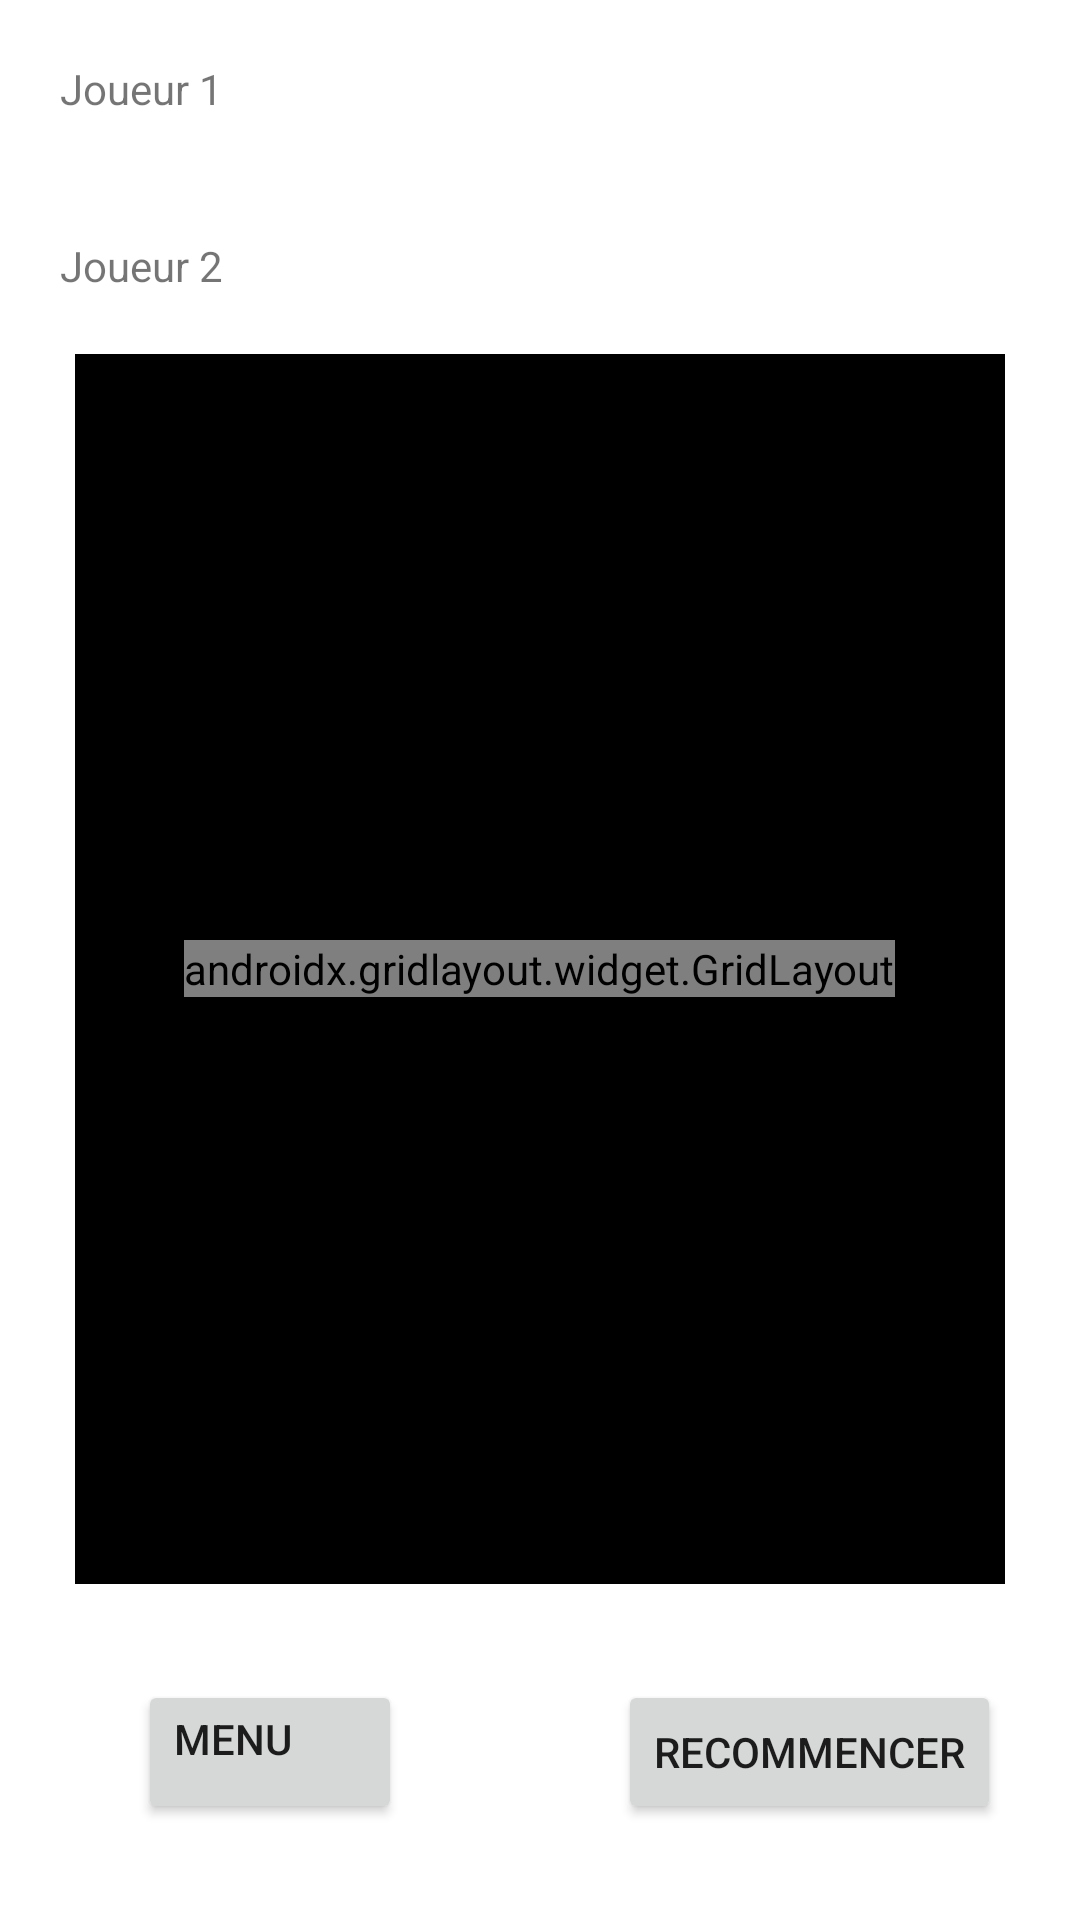

Layout XML and referenced resources for this Android screen:
<!-- AndroidManifest.xml: application theme Theme.TP3AppNat2 -->
<!-- res/layout/activity_jeu.xml -->
<?xml version="1.0" encoding="utf-8"?>
<LinearLayout xmlns:android="http://schemas.android.com/apk/res/android"
    xmlns:app="http://schemas.android.com/apk/res-auto"
    xmlns:tools="http://schemas.android.com/tools"
    android:layout_width="match_parent"
    android:layout_height="match_parent"
    android:orientation="vertical"
    tools:context=".JeuActivity">

    <LinearLayout
        android:layout_width="match_parent"
        android:layout_height="wrap_content"
        android:orientation="horizontal"
        android:padding="20dp">

        <TextView
            android:id="@+id/scoreJoeur1"
            android:layout_width="wrap_content"
            android:layout_height="wrap_content"
            android:layout_weight="1"
            android:text="@string/p1" />
    </LinearLayout>

    <LinearLayout
        android:layout_width="match_parent"
        android:layout_height="wrap_content"
        android:orientation="horizontal"
        android:padding="20dp">

        <TextView
            android:id="@+id/scoreJoeur2"
            android:layout_width="wrap_content"
            android:layout_height="wrap_content"
            android:layout_weight="1"
            android:text="@string/p2" />
    </LinearLayout>

    <FrameLayout
        android:layout_width="wrap_content"
        android:layout_height="wrap_content"
        android:layout_gravity="center"
        android:background="#000000"
        android:padding="30dp">

        <androidx.gridlayout.widget.GridLayout
            android:layout_width="wrap_content"
            android:layout_height="wrap_content"
            android:layout_gravity="center">

            <ImageView
                android:id="@+id/btn_0"
                android:layout_width="wrap_content"
                android:layout_height="wrap_content"
                app:srcCompat="@android:drawable/gallery_thumb" />

            <ImageView
                android:id="@+id/btn_1"
                android:layout_width="wrap_content"
                android:layout_height="wrap_content"
                app:srcCompat="@android:drawable/gallery_thumb" />

            <ImageView
                android:id="@+id/btn_2"
                android:layout_width="wrap_content"
                android:layout_height="wrap_content"
                app:srcCompat="@android:drawable/gallery_thumb" />

            <ImageView
                android:id="@+id/btn_3"
                android:layout_width="wrap_content"
                android:layout_height="wrap_content"
                app:layout_column="0"
                app:layout_row="1"
                app:srcCompat="@android:drawable/gallery_thumb" />

            <ImageView
                android:id="@+id/btn_4"
                android:layout_width="wrap_content"
                android:layout_height="wrap_content"
                app:srcCompat="@android:drawable/gallery_thumb" />

            <ImageView
                android:id="@+id/btn_5"
                android:layout_width="wrap_content"
                android:layout_height="wrap_content"
                app:srcCompat="@android:drawable/gallery_thumb" />

            <ImageView
                android:id="@+id/btn_6"
                android:layout_width="wrap_content"
                android:layout_height="wrap_content"
                app:layout_column="0"
                app:layout_row="2"
                app:srcCompat="@android:drawable/gallery_thumb" />

            <ImageView
                android:id="@+id/btn_7"
                android:layout_width="wrap_content"
                android:layout_height="wrap_content"
                app:srcCompat="@android:drawable/gallery_thumb" />

            <ImageView
                android:id="@+id/btn_8"
                android:layout_width="wrap_content"
                android:layout_height="wrap_content"
                app:srcCompat="@android:drawable/gallery_thumb" />
        </androidx.gridlayout.widget.GridLayout>

        <View
            android:id="@+id/ligne0"
            android:layout_width="250dp"
            android:layout_height="5dp"
            android:layout_gravity="center"
            android:layout_marginBottom="70dp"
            android:background="@color/stick_color"
            android:visibility="invisible" />

        <View
            android:id="@+id/ligne1"
            android:layout_width="250dp"
            android:layout_height="5dp"
            android:layout_gravity="center"
            android:background="@color/stick_color"
            android:visibility="invisible" />

        <View
            android:id="@+id/ligne3"
            android:layout_width="250dp"
            android:layout_height="5dp"
            android:layout_gravity="center"
            android:layout_marginTop="70dp"
            android:background="@color/stick_color"
            android:visibility="invisible" />
        <View
            android:id="@+id/colonne0"
            android:layout_width="5dp"
            android:layout_height="250dp"
            android:layout_gravity="center"
            android:layout_marginEnd="70dp"
            android:layout_marginRight="70dp"
            android:background="@color/stick_color"
            android:visibility="invisible" />
        <View
            android:id="@+id/colonne1"
            android:layout_width="5dp"
            android:layout_height="250dp"
            android:layout_gravity="center"
            android:background="@color/stick_color"
            android:visibility="invisible" />


        <View
            android:id="@+id/colonne2"
            android:layout_width="5dp"
            android:layout_height="250dp"
            android:layout_gravity="center"
            android:layout_marginStart="70dp"
            android:layout_marginLeft="70dp"
            android:background="@color/stick_color"
            android:visibility="invisible" />


        <View
            android:id="@+id/diagonale1"
            android:layout_width="5dp"
            android:layout_height="350dp"
            android:layout_gravity="center"
            android:background="@color/stick_color"
            android:rotation="135"
            android:visibility="invisible" />

        <View
            android:id="@+id/diagonale2"
            android:layout_width="5dp"
            android:layout_height="350dp"
            android:layout_gravity="center"
            android:background="@color/stick_color"
            android:rotation="45"
            android:visibility="invisible" />


    </FrameLayout>

    <LinearLayout
        android:layout_width="match_parent"
        android:layout_height="match_parent"
        android:orientation="horizontal">

        <LinearLayout
            android:layout_width="0dp"
            android:layout_height="match_parent"
            android:layout_weight="1"
            android:gravity="center"
            android:orientation="vertical">

            <Button
                android:id="@+id/button6"
                android:layout_width="wrap_content"
                android:layout_height="wrap_content"
                android:gravity="left"
                android:text="@string/menu" />
        </LinearLayout>

        <LinearLayout
            android:layout_width="0dp"
            android:layout_height="match_parent"
            android:layout_weight="1"
            android:gravity="center"
            android:orientation="vertical">

            <Button
                android:id="@+id/button7"
                android:layout_width="wrap_content"
                android:layout_height="wrap_content"
                android:gravity="center|right|center_horizontal"
                android:onClick="click_restart"
                android:text="@string/reset" />
        </LinearLayout>

    </LinearLayout>
</LinearLayout>
<!-- resources referenced by this layout -->
<resources>
  <color name="stick_color">#aaaaaa</color>
  <string name="menu">MENU</string>
  <string name="p1">Joueur 1</string>
  <string name="p2">Joueur 2</string>
  <string name="reset">RECOMMENCER</string>
  <style name="Theme.TP3AppNat2" parent="Theme.MaterialComponents.DayNight.DarkActionBar">
          
          <item name="colorPrimary">@color/purple_500</item>
          <item name="colorPrimaryVariant">@color/purple_700</item>
          <item name="colorOnPrimary">@color/white</item>
          
          <item name="colorSecondary">@color/teal_200</item>
          <item name="colorSecondaryVariant">@color/teal_700</item>
          <item name="colorOnSecondary">@color/black</item>
          
          <item name="android:statusBarColor" tools:targetApi="l">?attr/colorPrimaryVariant</item>
          
      </style>
  <color name="purple_500">#FF6200EE</color>
  <color name="purple_700">#FF3700B3</color>
  <color name="white">#FFFFFFFF</color>
  <color name="teal_200">#FF03DAC5</color>
  <color name="teal_700">#FF018786</color>
  <color name="black">#FF000000</color>
</resources>
